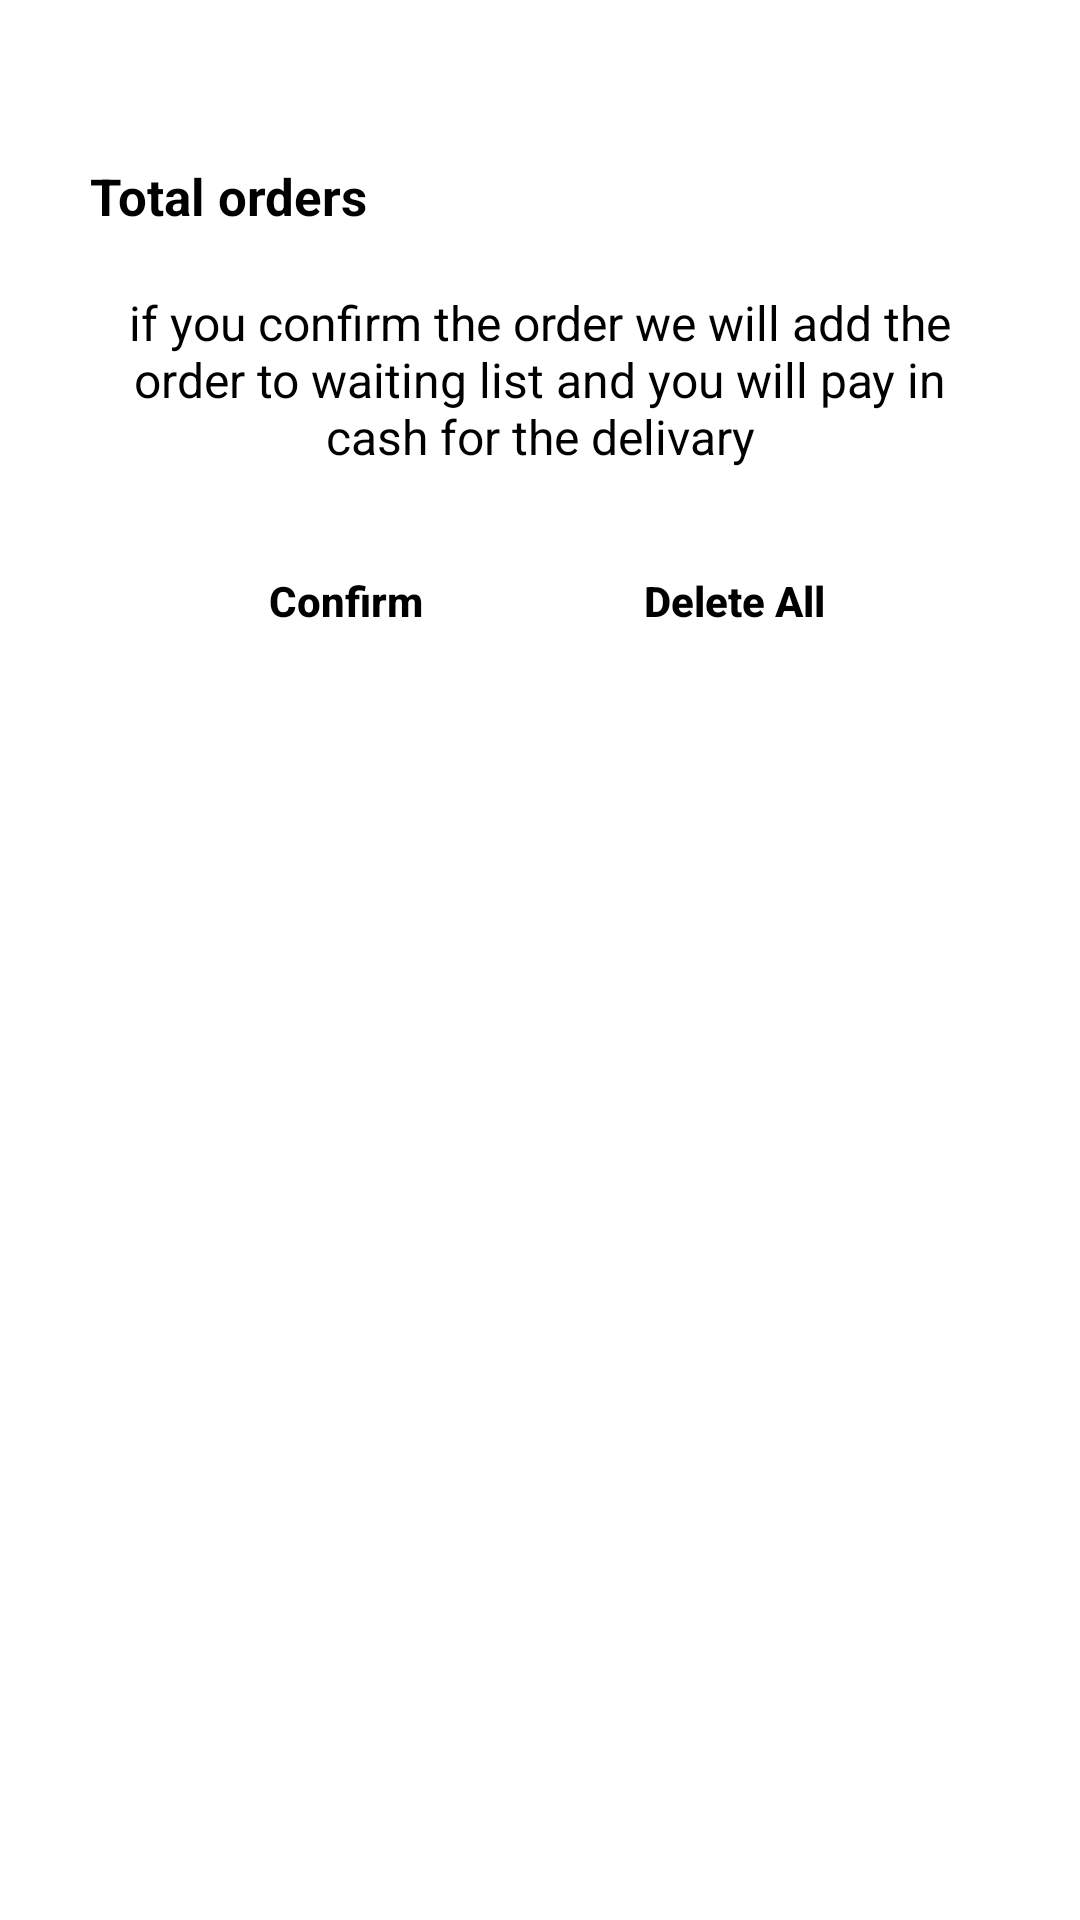

This screen was rendered from an Android layout file. Write that file and the resources it references.
<!-- AndroidManifest.xml: application theme AppTheme -->
<!-- res/layout/bottom_sheet_layout.xml -->
<?xml version="1.0" encoding="utf-8"?>
<androidx.constraintlayout.widget.ConstraintLayout xmlns:android="http://schemas.android.com/apk/res/android"
    xmlns:app="http://schemas.android.com/apk/res-auto"
    android:id="@+id/bottom_sheet"
    android:layout_width="match_parent"
    android:layout_height="match_parent"
    android:background="@color/white">

    <View
        android:id="@+id/bottom_view"
        android:layout_width="60dp"
        android:layout_height="4dp"
        android:layout_marginTop="20dp"
        android:background="@drawable/button_shape"
        app:layout_constraintEnd_toEndOf="parent"
        app:layout_constraintStart_toStartOf="parent"
        app:layout_constraintTop_toTopOf="parent" />

    <TextView
        android:id="@+id/bottom_name_title"
        android:layout_width="wrap_content"
        android:layout_height="wrap_content"
        android:layout_marginStart="30dp"
        android:layout_marginTop="30dp"
        android:textColor="@color/black"
        android:text="Total orders"
        android:textStyle="bold"
        android:textSize="17sp"
        app:layout_constraintLeft_toLeftOf="parent"
        app:layout_constraintTop_toBottomOf="@id/bottom_view"
         />

    <TextView
        android:id="@+id/total_orders"
        android:layout_width="match_parent"
        android:layout_height="wrap_content"
        android:layout_marginStart="30dp"
        android:layout_marginEnd="30dp"
        android:layout_marginTop="20dp"
        android:textColor="@color/black"
        android:gravity="center_horizontal"
        android:text="if you confirm the order we will add the order to waiting list and you will pay in cash for the delivary"
        android:textSize="16sp"
        app:layout_constraintStart_toStartOf="parent"
        app:layout_constraintEnd_toEndOf="parent"

        app:layout_constraintTop_toBottomOf="@id/bottom_name_title"
        />

        <Button
            android:id="@+id/confirm"
            android:layout_width="wrap_content"
            android:layout_height="wrap_content"
            android:background="@drawable/button_shape"
            android:backgroundTint="@color/white"
            android:textColor="@color/black"
            android:textStyle="bold"
            android:text="Confirm"
            android:textAllCaps="false"
            android:layout_marginStart="30dp"
            app:layout_constraintEnd_toStartOf="@id/delete"
            android:layout_marginTop="20dp"
            app:layout_constraintTop_toBottomOf="@id/total_orders"
            app:layout_constraintStart_toStartOf="parent"/>


    <Button
        android:id="@+id/delete"
        android:layout_width="wrap_content"
        android:layout_height="wrap_content"
        android:layout_marginEnd="30dp"
        android:background="@drawable/button_shape"
        android:backgroundTint="@color/colorRed"
        android:textColor="@color/black"
        android:textStyle="bold"
        android:layout_marginTop="20dp"
        android:textAllCaps="false"
        android:text="Delete All"
        app:layout_constraintEnd_toEndOf="parent"
        app:layout_constraintTop_toBottomOf="@id/total_orders"
        app:layout_constraintStart_toEndOf="@id/confirm"/>



    <View
        android:layout_width="match_parent"
        android:layout_height="1dp"
        android:layout_marginTop="60dp"
        android:background="@android:color/transparent"
        app:layout_constraintEnd_toEndOf="parent"
        app:layout_constraintStart_toStartOf="parent"
        app:layout_constraintTop_toBottomOf="@id/delete" />


</androidx.constraintlayout.widget.ConstraintLayout>
<!-- resources referenced by this layout -->
<resources>
  <color name="black">#000</color>
  <color name="colorRed">#F41414</color>
  <color name="white">#fff</color>
  <style name="AppTheme" parent="Theme.AppCompat.Light.NoActionBar">
          
          <item name="colorPrimary">@color/colorPrimary</item>
          <item name="colorPrimaryDark">@color/colorPrimaryDark</item>
          <item name="colorAccent">@color/colorAccent</item>
  
      </style>
  <color name="colorPrimary">#2EA2DF</color>
  <color name="colorPrimaryDark">#2EA2DF</color>
  <color name="colorAccent">#2EA2DF</color>
</resources>
